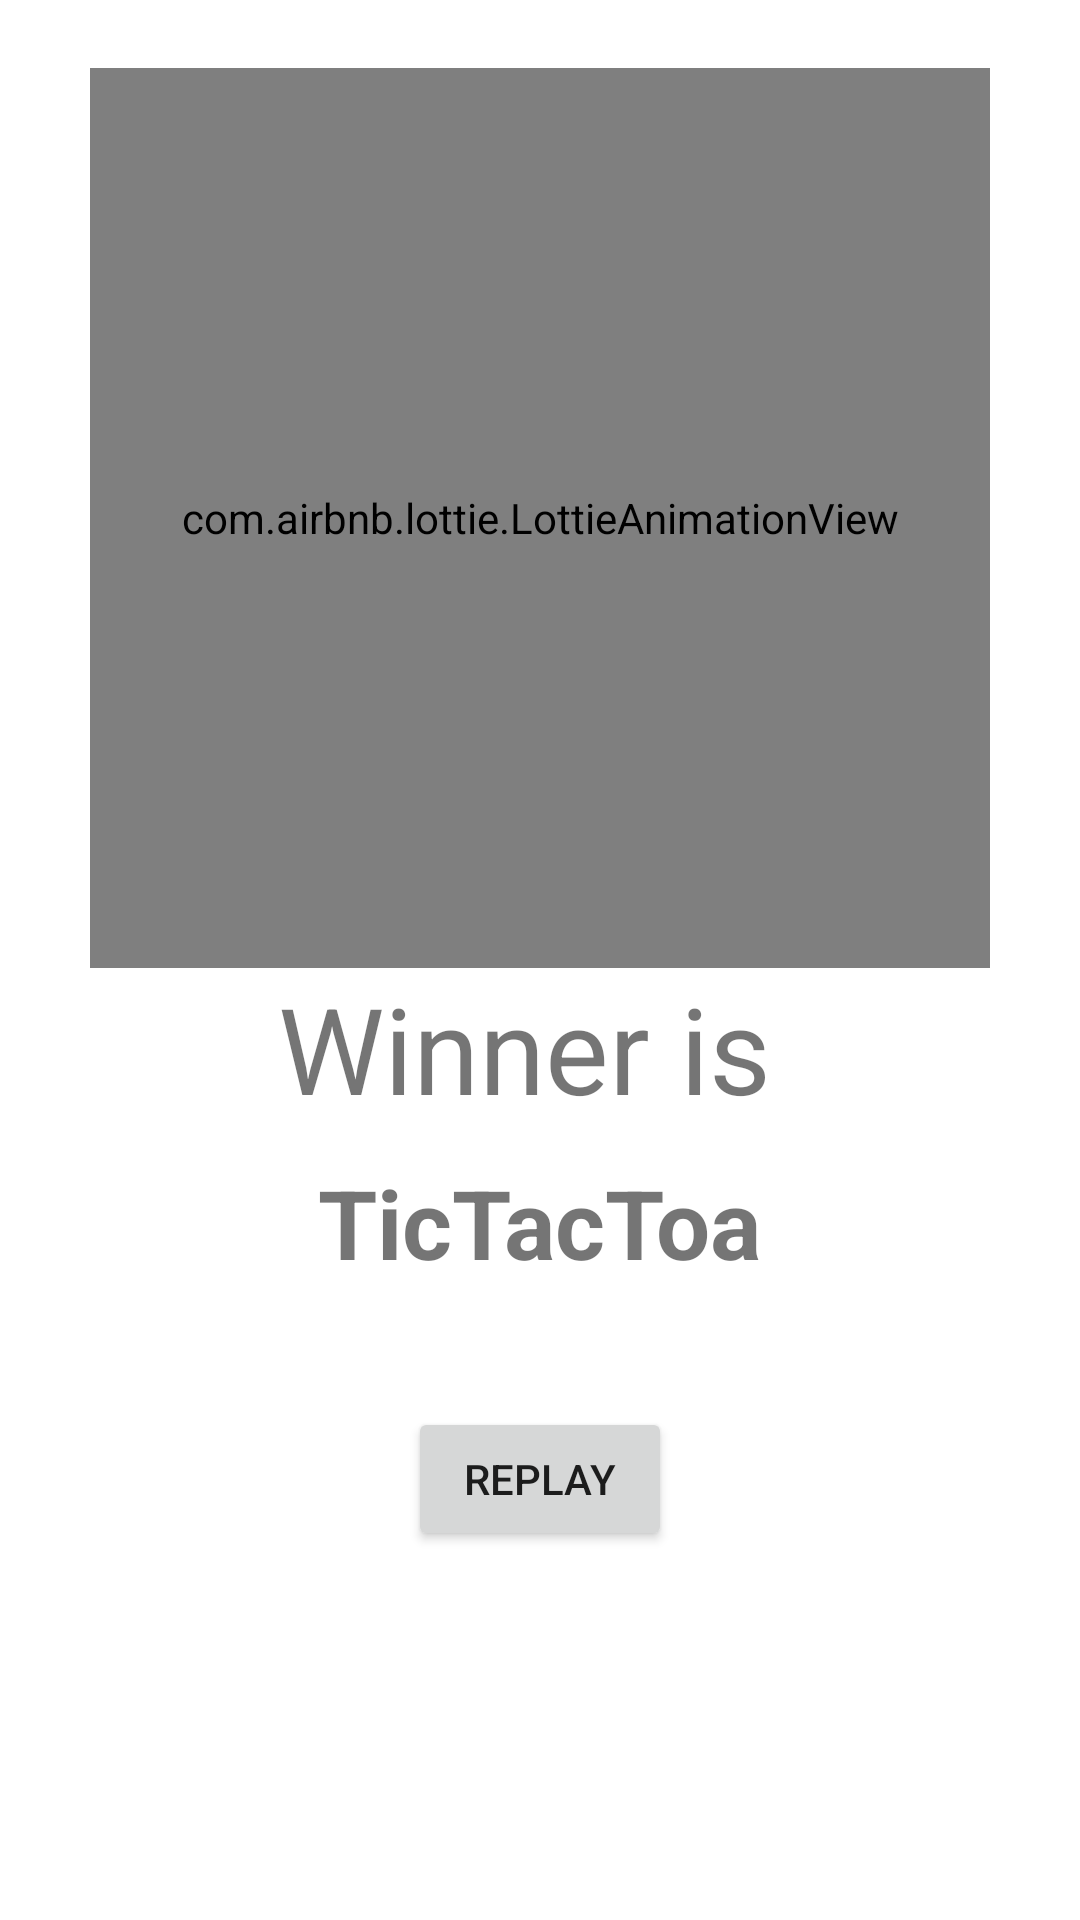

This screen was rendered from an Android layout file. Write that file and the resources it references.
<!-- AndroidManifest.xml: application theme Theme.TicTacToa -->
<!-- res/layout/activity_winner.xml -->
<?xml version="1.0" encoding="utf-8"?>
<LinearLayout xmlns:android="http://schemas.android.com/apk/res/android"
    xmlns:app="http://schemas.android.com/apk/res-auto"
    xmlns:tools="http://schemas.android.com/tools"
    android:layout_width="match_parent"
    android:layout_height="match_parent"
    android:gravity="center"
    android:orientation="vertical"
    tools:context=".Winner">


    <com.airbnb.lottie.LottieAnimationView
        android:layout_width="300dp"
        android:layout_height="300dp"
        app:lottie_repeatCount="5"
app:lottie_autoPlay="true"
        app:lottie_rawRes="@raw/winnerlottie"
        />
    <TextView
        android:layout_width="wrap_content"
        android:layout_height="wrap_content"
        android:text="Winner is "
        android:textSize="40dp"
        />
    <TextView
        android:layout_width="wrap_content"
        android:layout_height="wrap_content"
        android:text="@string/app_name"
        android:layout_marginTop="10dp"
        android:layout_marginBottom="40dp"
        android:textStyle="bold"
        android:id="@+id/playerName"
        android:textSize="32dp"
        />
    <Button
        android:layout_width="wrap_content"
        android:layout_height="wrap_content"
        android:layout_marginBottom="100dp"
        android:text="replay"
        android:id="@+id/replay"/>
</LinearLayout>
<!-- resources referenced by this layout -->
<resources>
  <string name="app_name">TicTacToa</string>
  <style name="Theme.TicTacToa" parent="Theme.MaterialComponents.DayNight.DarkActionBar">
          
          <item name="colorPrimary">@color/purple_500</item>
          <item name="colorPrimaryVariant">@color/purple_700</item>
          <item name="colorOnPrimary">@color/white</item>
          
          <item name="colorSecondary">@color/teal_200</item>
          <item name="colorSecondaryVariant">@color/teal_700</item>
          <item name="colorOnSecondary">@color/black</item>
          
          <item name="android:statusBarColor" tools:targetApi="l">?attr/colorPrimaryVariant</item>
          
      </style>
  <color name="purple_500">#FF6200EE</color>
  <color name="purple_700">#FF3700B3</color>
  <color name="white">#FFFFFFFF</color>
  <color name="teal_200">#FF03DAC5</color>
  <color name="teal_700">#FF018786</color>
  <color name="black">#FF000000</color>
</resources>
